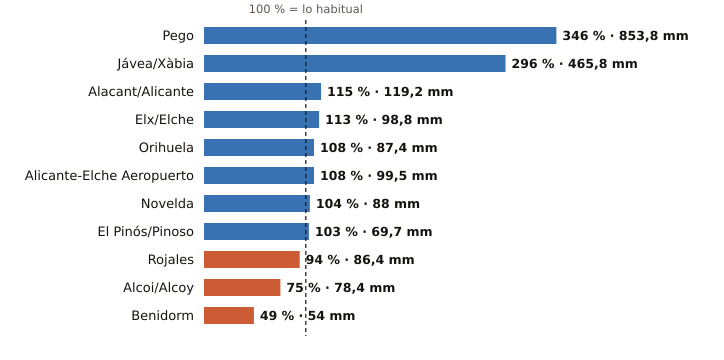

Data behind this chart, as committed beside it:
estacion, provincia, indicativo, mm_otono, referencia_mm, pct, periodo_referencia, hasta, hora
Pego, Alicante, 8057C, 853.8, 246.5, 346, 2011-2025, 2026-11-18, 20
Jávea/Xàbia, Alicante, 8050X, 465.8, 157.4, 296, 1997-2025, 2026-11-18, 21
Alacant/Alicante, Alicante, 8025, 119.2, 103.8, 115, 1991-2020, 2026-11-18, 21
Elx/Elche, Alicante, 8018X, 98.8, 87.8, 113, 2008-2025, 2026-11-18, 17
Orihuela, Alicante, 7244X, 87.4, 81.0, 108, 2008-2025, 2026-11-18, 20
Alicante-Elche Aeropuerto, Alicante, 8019, 99.5, 92.1, 108, 1991-2020, 2026-11-18, 21
Novelda, Alicante, 8013X, 88.0, 84.8, 104, 2008-2025, 2026-11-18, 21
El Pinós/Pinoso, Alicante, 7247X, 69.7, 67.8, 103, 2004-2025, 2026-11-18, 21
Rojales, Alicante, 7261X, 86.4, 92.2, 94, 1991-2020, 2026-11-18, 20
Alcoi/Alcoy, Alicante, 8059C, 78.4, 103.9, 75, 2009-2025, 2026-11-18, 21
Benidorm, Alicante, 8036Y, 54.0, 111.1, 49, 2006-2025, 2026-11-18, 20
